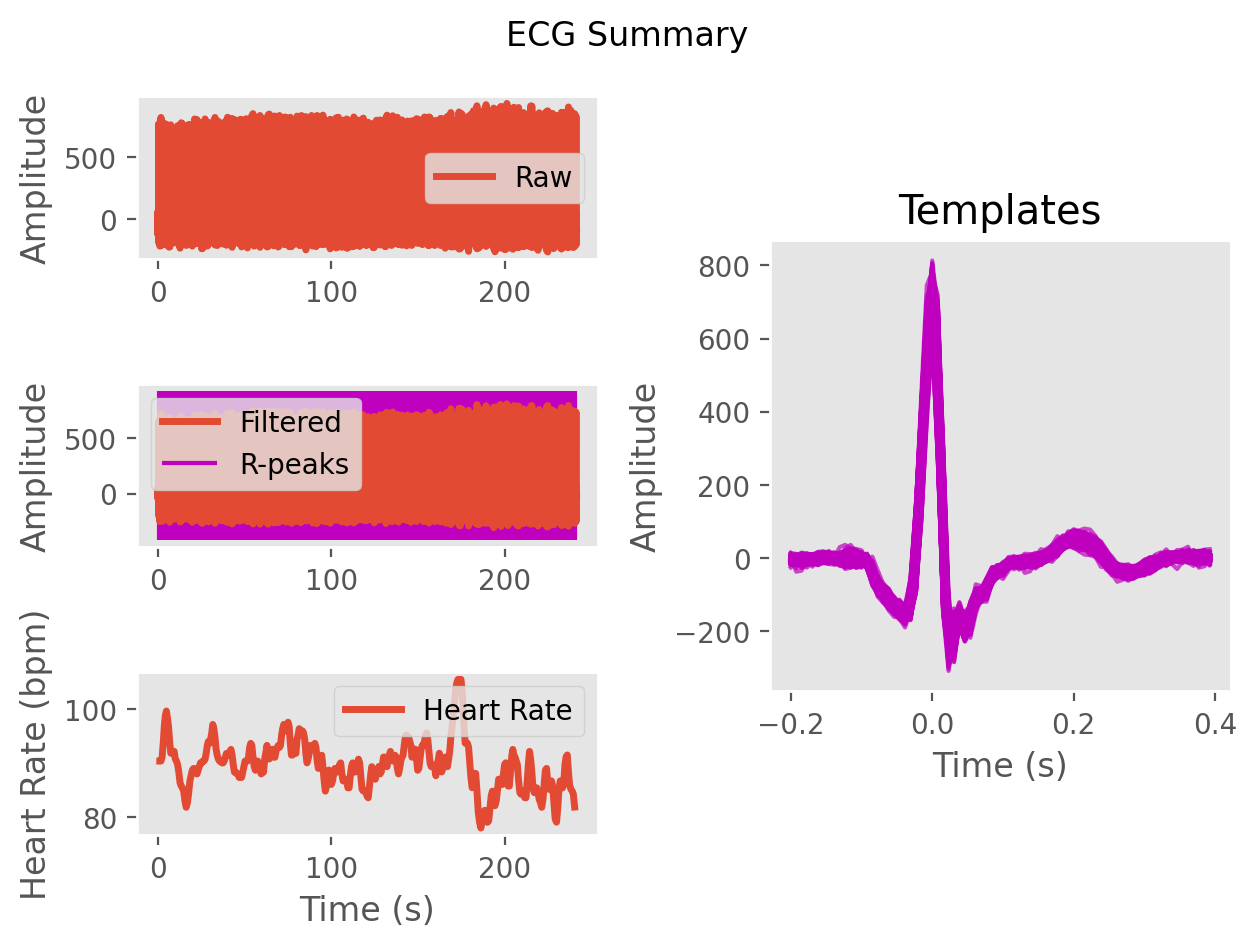

The data file committed next to this chart (first rows):
ECG, -4.8637812754320375, -27.576566866719215, -13.917434037713363, -0.4103283673360565, -11.155090724318983, -18.727820242013777, -17.535988034174775, -26.17052880518416, -35.992922241936995, -29.97283105161393, -17.26103900509066, -11.708302079457788, -7.47909918644233, 3.2306840010871083, 16.248106706060646, 31.70559683016341, 50.65294377783425, 58.71224789006599, 51.29555314506733, 48.139263336229476, 53.28275260488738, 46.05389327022161, 23.55378173974661
Time (s), 0.0, 0.007692, 0.01538, 0.02308, 0.03077, 0.03846, 0.04615, 0.05385, 0.06154, 0.06923, 0.07692, 0.08462, 0.09231, 0.1, 0.1077, 0.1154, 0.1231, 0.1308, 0.1385, 0.1462, 0.1538, 0.1615, 0.1692
Rpeaks, 77, 163, 250, 336, 420, 500, 578, 657, 735, 816, 899, 984, 1071, 1154, 1239, 1325, 1412, 1498, 1586, 1677, 1769, 1859, 1951
IBI Series, 698, 674, 673, 689, 676, 656, 628, 618, 620, 615, 635, 649, 674, 682, 651, 669, 676, 686, 673, 696, 709, 725, 708
Heart Rate, 93, 92, 91, 91, 92, 93, 95, 96, 95, 94, 94, 93, 92, 92, 90, 90, 88, 87, 87, 86, 86, 87, 87
